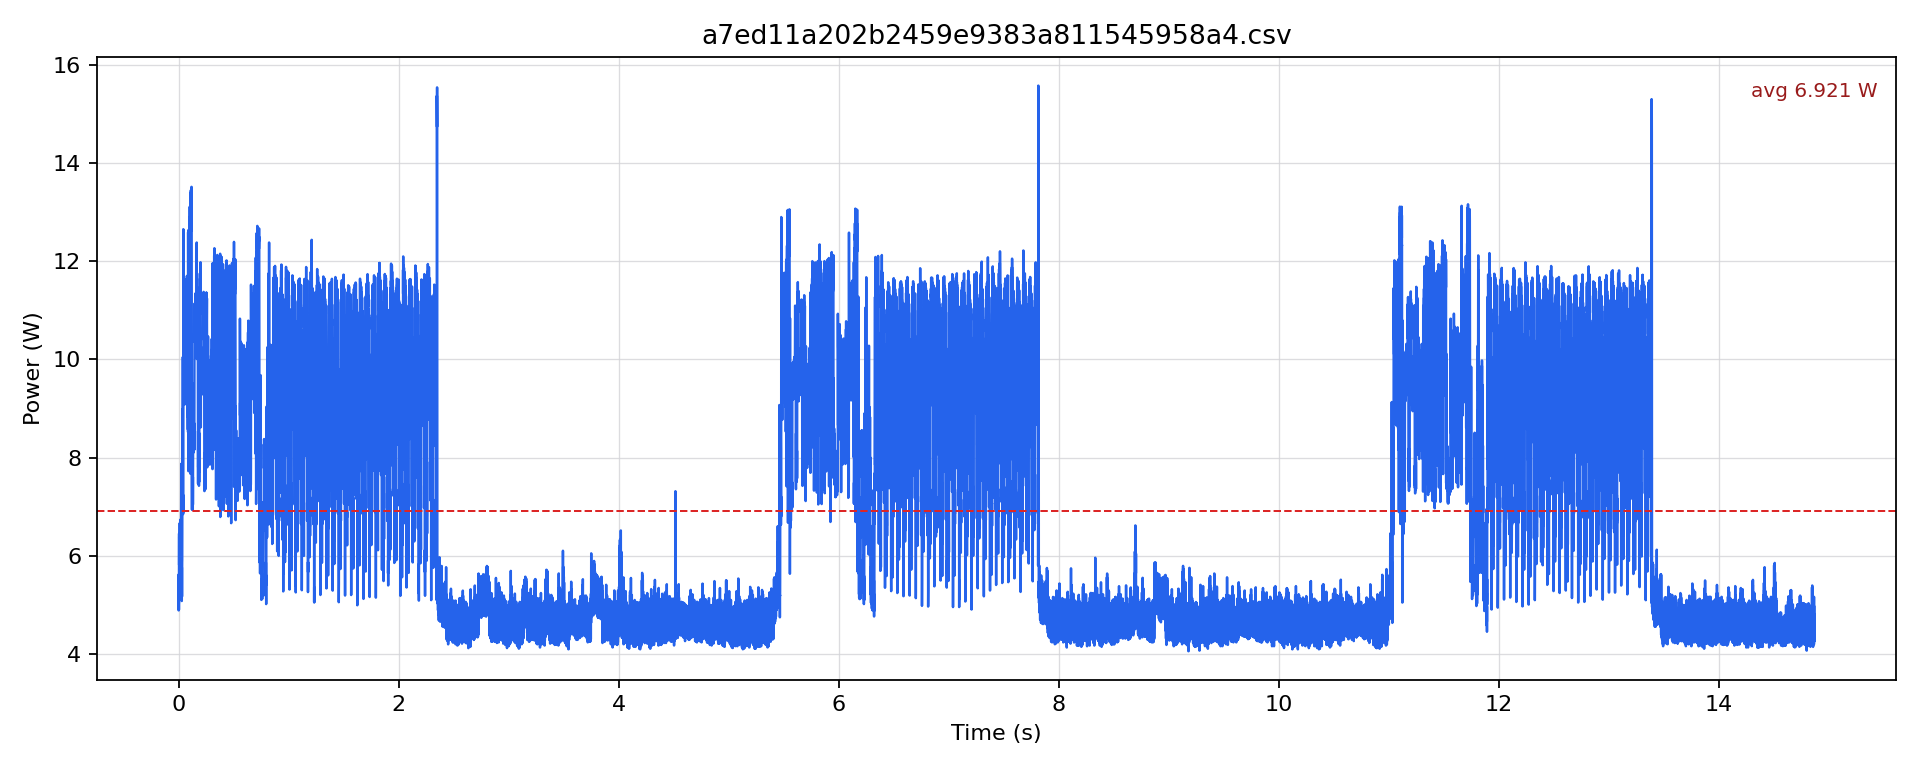

Values plotted in this chart, from the file beside it:
timestamp [us], current [mA], voltage [mV], power [W]
0.0, 416.9, 12236, 5.101
500.0, 448.5, 12232, 5.486
1000, 400, 12231, 4.893
1500, 460.1, 12229, 5.627
2000, 411.6, 12232, 5.035
2500, 453.8, 12232, 5.551
3000, 401.1, 12233, 4.907
3500, 459.1, 12230, 5.614
4000, 462.2, 12231, 5.654
4500, 528.3, 12224, 6.458
5000, 475.9, 12223, 5.817
5500, 523, 12219, 6.391
6000, 494.8, 12218, 6.046
6500, 515.7, 12214, 6.299
7000, 486.4, 12214, 5.941
7500, 513.6, 12212, 6.273
8000, 479.1, 12212, 5.851
8500, 518.9, 12214, 6.338
9000, 476, 12220, 5.816
9500, 522, 12218, 6.378
10000, 483.3, 12219, 5.906
10500, 546.1, 12216, 6.671
11000, 471.7, 12219, 5.764
11500, 505.2, 12215, 6.172
12000, 477, 12216, 5.827
12500, 530.4, 12213, 6.477
13000, 482.2, 12213, 5.89
13500, 528.3, 12212, 6.451
14000, 487.5, 12212, 5.953
14500, 523, 12213, 6.388
15000, 477, 12215, 5.826
15500, 527.2, 12213, 6.439
16000, 497.9, 12213, 6.082
16500, 538.7, 12210, 6.578
17000, 475.9, 12213, 5.812
17500, 537.7, 12211, 6.566
18000, 488.5, 12213, 5.967
18500, 552.3, 12212, 6.745
19000, 478.1, 12216, 5.84
19500, 550.2, 12213, 6.72
20000, 500, 12213, 6.107
20500, 530.4, 12212, 6.477
21000, 471.7, 12214, 5.762
21500, 529.3, 12213, 6.464
22000, 477, 12216, 5.827
22500, 515.7, 12217, 6.3
23000, 480.2, 12217, 5.866
23500, 542.9, 12214, 6.631
24000, 598.4, 12211, 7.306
24500, 644.4, 12208, 7.867
25000, 602.5, 12207, 7.355
25500, 645.4, 12206, 7.878
26000, 602.5, 12206, 7.354
26500, 541.9, 12207, 6.615
27000, 451.7, 12214, 5.517
27500, 495.9, 12217, 6.058
28000, 430.6, 12221, 5.262
28500, 474.9, 12224, 5.805
29000, 415.8, 12227, 5.084
29500, 471.7, 12226, 5.767
... 29,675 more rows
